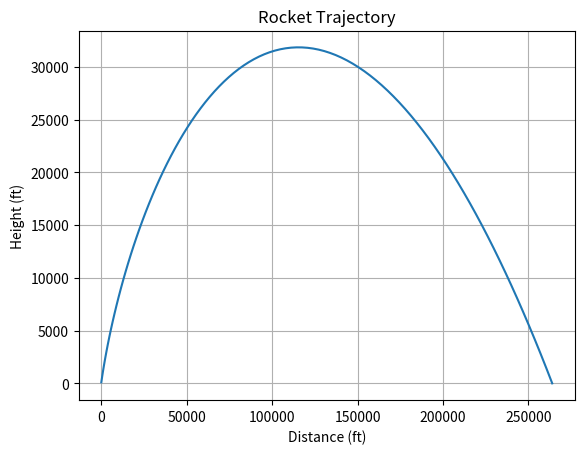
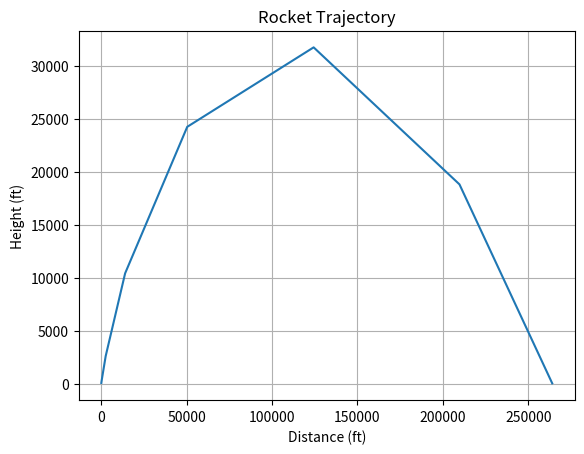

Reproduce these figures in Python, in order.
import numpy as np
import matplotlib.pyplot as plt
from scipy.integrate import solve_bvp
from scipy.integrate import solve_ivp

rho = 0.002377 # slug/ft3 Air Density
A   = 0.1 # ft2 Area
Cd  = 0.1 # Drag Coefficient
g   = 32.2
m   = 50 / g # lb/ ft/s2 Mass of the Rocket
T   = 3*m*g # =3*1.553*32.2 = 150 LB
xf  = 50*5280 # mi * ft/mi Target Distance
x0  = 0
y0  = 100 # ft Initial Height (Y initial) of the Rocket
theta = 60 * np.pi /180 # degree * rad/degree Rocket Shooting Angle
vini0 = 100

'''
Q1) (10 points) Determine the initial velocity required for a rocket to strike a target at 50miles.
- Solve BVP
- Report the calculated initial velocity value that satisfies the boundary condition.
'''

# Initial speed (can be defined based on the problem)
v0 = 300  # ft/s (assumed initial speed)
v0x = v0 * np.cos(theta)
v0y = v0 * np.sin(theta)

# Function defining the ODE system
def fun(t, y):
    # y[0] = x, y[1] = y, y[2] = v_x, y[3] = v_y

    dxdt = y[2]
    dydt = y[3]

    v = np.sqrt(y[2] ** 2 + y[3] ** 2)  # Velocity magnitude

    D = 0.5 * rho * Cd * A * v**2

    dvxdt = (T-D)/m * y[2]/v
    dvydt = (T-D)/m * y[3]/v - g

    return np.array([dxdt, dydt, dvxdt, dvydt])

# Boundary conditions
def bc(ya, yb):
    # ya corresponds to initial conditions and yb to final conditions
    return np.array([ya[0] - x0, ya[1] - y0, yb[0] - xf, yb[1]])

# Initial guess for the solution (initial conditions and a linear guess for the trajectory)
t = np.linspace(0, 100, 100)  # Time grid, adjust as needed
y_guess = np.zeros((4, t.size))
y_guess[0, :] = np.linspace(x0, xf, t.size)
y_guess[1, :] = np.linspace(y0, 0, t.size)  # y = 0 when it hits the ground
y_guess[2, :] = v0x
y_guess[3, :] = v0y

# Solve the BVP
sol = solve_bvp(fun, bc, t, y_guess)
sol2 = solve_ivp(fun, [0, 100], [0, 100, 433.26557, 493.69713], dense_output=True)

print(f"Initial Velocity: {np.sqrt(sol.sol(t)[2][0]**2 + sol.sol(t)[3][0]**2)}")
print(f"Initial Velocity X: {sol.sol(t)[2][0]}")
print(f"Initial Velocity Y: {sol.sol(t)[3][0]}")

print(f"Initial Velocity 2: {np.sqrt(sol2.y[2][0]**2 + sol2.y[3][0]**2)}")
print(f"Initial Velocity 2 X: {sol2.y[2][0]}")
print(f"Initial Velocity 2 Y: {sol2.y[3][0]}")

'''
Q2) (10 points) Create a plot showing the trajectory of the rocket that hits the target:
a) Plot X distance vs. Y distance (Report the plot)
b) Ensure that the Y distance is zero when the X distance reaches 50miles, or 50*5280 ft
'''

plt.figure()
plt.plot(sol.sol(t)[0], sol.sol(t)[1])
plt.title('Rocket Trajectory')
plt.xlabel('Distance (ft)')
plt.ylabel('Height (ft)')
plt.grid()
plt.show()

plt.figure()
plt.plot(sol2.y[0], sol2.y[1])
plt.title('Rocket Trajectory')
plt.xlabel('Distance (ft)')
plt.ylabel('Height (ft)')
plt.grid()
plt.show()

